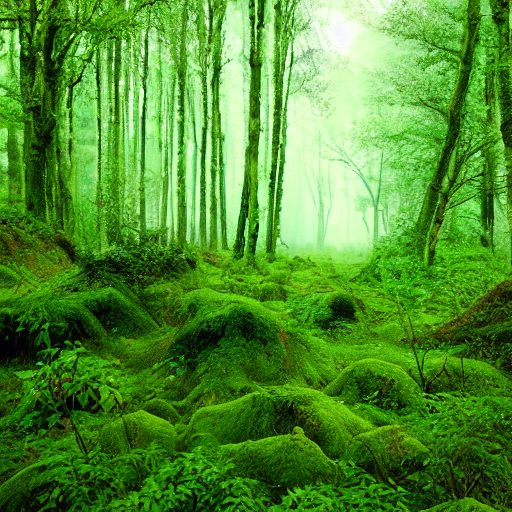
Generation parameters embedded in this image by AUTOMATIC1111 Stable Diffusion web UI or a fork of it (Forge, ...) (PNG 'parameters' text chunk):
green forest
Steps: 20, Sampler: DPM++ 2M Karras, CFG scale: 7, Seed: 753084390, Size: 512x512, Model hash: 6ce0161689, Model: v1-5-pruned-emaonly, Version: 1.6.0